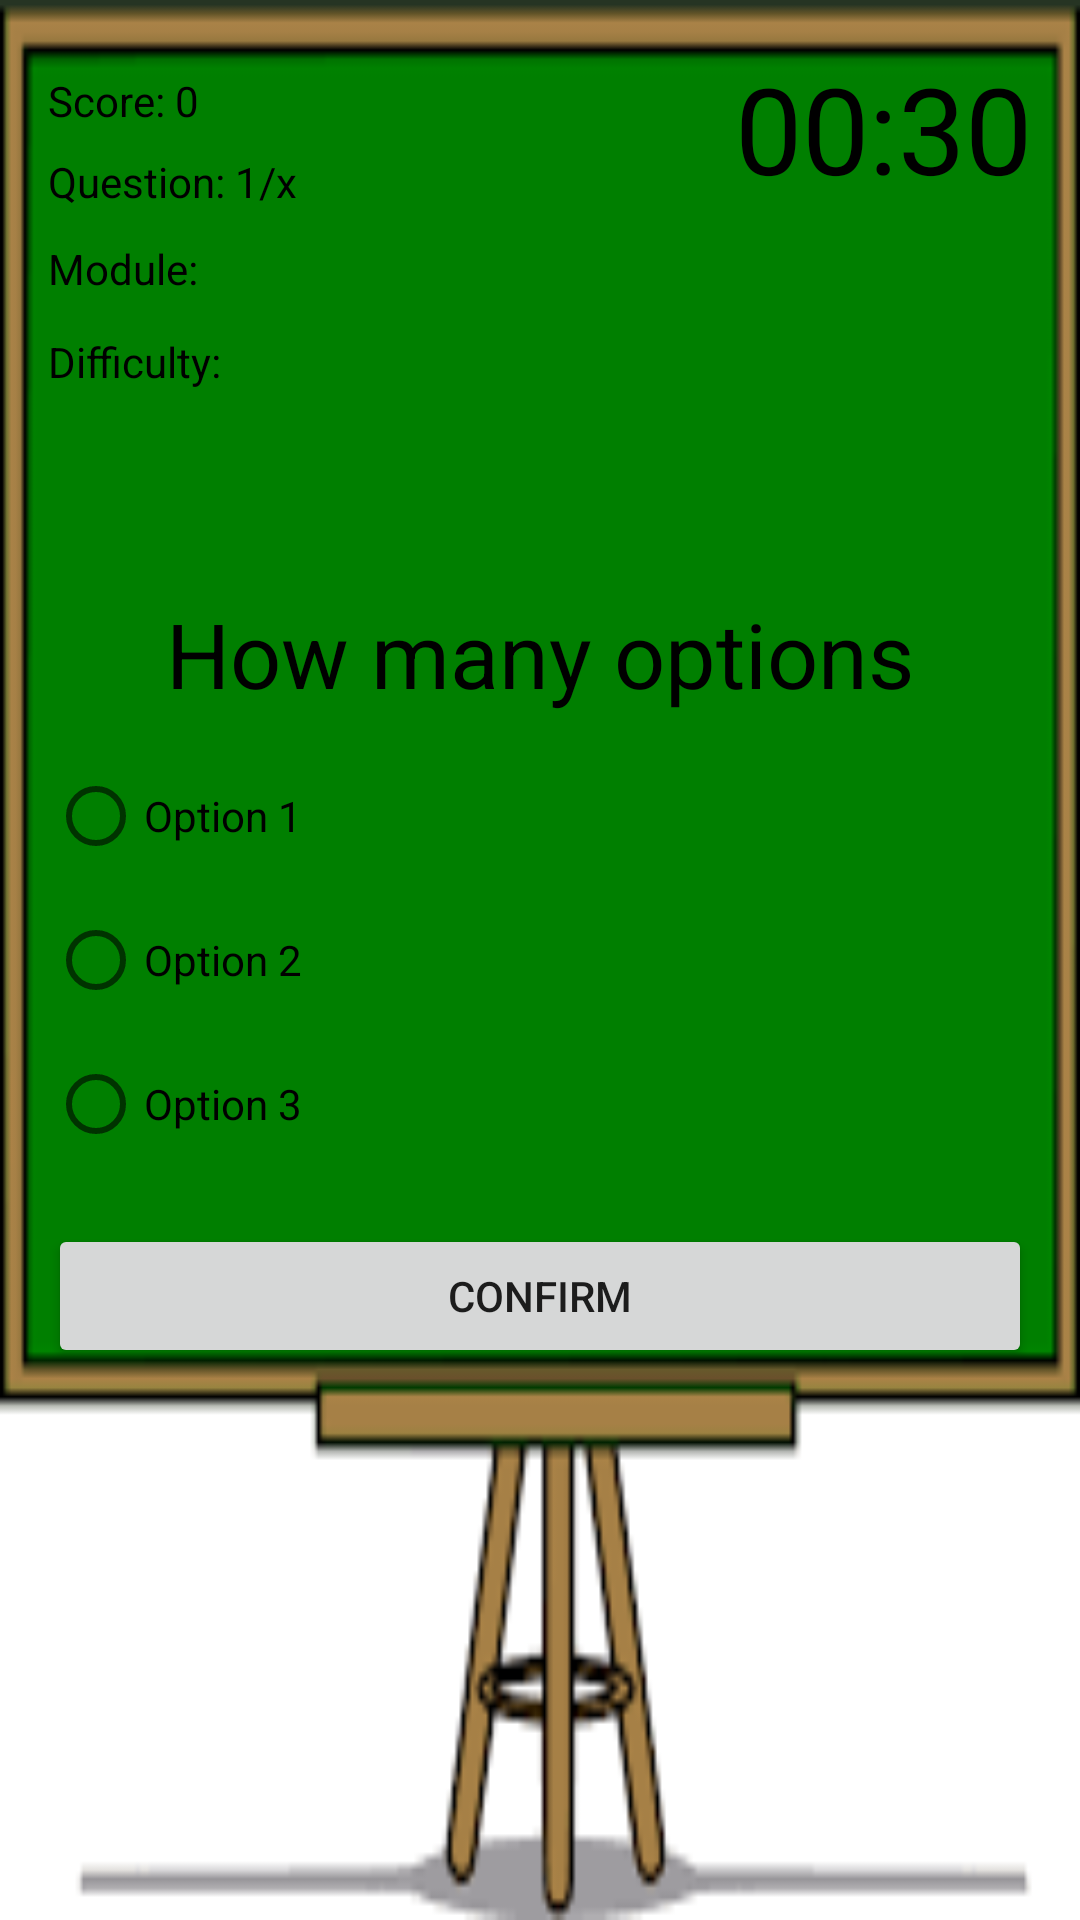

This screen was rendered from an Android layout file. Write that file and the resources it references.
<!-- AndroidManifest.xml: application theme Theme.Dutdip -->
<!-- res/layout/activity_main.xml -->
<?xml version="1.0" encoding="utf-8"?>
<RelativeLayout xmlns:android="http://schemas.android.com/apk/res/android"
    xmlns:app="http://schemas.android.com/apk/res-auto"
    xmlns:tools="http://schemas.android.com/tools"
    android:layout_width="match_parent"
    android:layout_height="match_parent"
    android:background="@drawable/board"
    android:padding="16dp"
    tools:context=".MainActivity">

    <TextView
        android:id="@+id/text_view_score"
        android:layout_width="wrap_content"
        android:layout_height="wrap_content"
        android:freezesText="true"
        android:layout_marginTop="8dp"
        android:text="Score: 0"
        android:textColor="@android:color/black" />

    <TextView
        android:id="@+id/text_view_question_count"
        android:layout_width="wrap_content"
        android:layout_height="wrap_content"
        android:layout_below="@id/text_view_score"
        android:layout_marginTop="8dp"
        android:freezesText="true"
        android:text="Question: 1/x"
        android:textColor="@android:color/black" />

    <TextView
        android:id="@+id/text_view_module"
        android:layout_width="wrap_content"
        android:layout_height="wrap_content"
        android:layout_below="@id/text_view_question_count"
        android:layout_marginTop="10dp"
        android:freezesText="true"
        android:text="Module: "
        android:textColor="@android:color/black" />

    <TextView
        android:id="@+id/text_view_difficulty"
        android:layout_width="wrap_content"
        android:layout_height="wrap_content"
        android:layout_below="@id/text_view_module"
        android:layout_marginTop="12dp"
        android:freezesText="true"
        android:text="Difficulty: "
        android:textColor="@android:color/black" />

    <TextView
        android:id="@+id/text_view_countdown"
        android:layout_width="wrap_content"
        android:layout_height="wrap_content"
        android:layout_alignParentEnd="true"
        android:freezesText="true"
        android:text="00:30"
        android:textColor="@android:color/black"
        android:textSize="40sp" />

    <TextView
        android:id="@+id/text_view_question"
        android:layout_width="match_parent"
        android:layout_height="wrap_content"
        android:layout_above="@id/radio_group"
        android:layout_marginBottom="10dp"
        android:freezesText="true"
        android:text="How many options"
        android:textAlignment="center"
        android:textColor="@android:color/black"
        android:textSize="30sp" />
    <RadioGroup
        android:id="@+id/radio_group"
        android:layout_width="wrap_content"
        android:layout_height="wrap_content"
        android:layout_centerVertical="true">
        <RadioButton
            android:id="@+id/radio_button1"
            android:layout_width="wrap_content"
            android:layout_height="wrap_content"
            android:freezesText="true"
            android:text="Option 1" />
        <RadioButton
            android:id="@+id/radio_button2"
            android:layout_width="wrap_content"
            android:layout_height="wrap_content"
            android:freezesText="true"
            android:text="Option 2" />
        <RadioButton
            android:id="@+id/radio_button3"
            android:layout_width="wrap_content"
            android:layout_height="wrap_content"
            android:freezesText="true"
            android:text="Option 3" />
    </RadioGroup>

    <Button
        android:id="@+id/button_confirm_next"
        android:layout_width="match_parent"
        android:layout_height="wrap_content"
        android:layout_below="@id/radio_group"
        android:layout_marginTop="16dp"
        android:freezesText="true"
        android:text="Confirm" />

</RelativeLayout>
<!-- resources referenced by this layout -->
<resources>
  <!-- drawable board: png bitmap (drawable-v24, 2066 bytes) -->
  <style name="Theme.Dutdip" parent="Theme.MaterialComponents.DayNight.DarkActionBar">
          
          <item name="colorPrimary">@color/red_1</item>
          <item name="colorPrimaryVariant">@color/red_2</item>
          <item name="colorOnPrimary">@color/white</item>
          
          <item name="colorSecondary">@color/teal_200</item>
          <item name="colorSecondaryVariant">@color/teal_700</item>
          <item name="colorOnSecondary">@color/black</item>
          
          <item name="android:statusBarColor" tools:targetApi="l">?attr/colorPrimaryVariant</item>
          
      </style>
  <color name="red_1">#5FB709</color>
  <color name="red_2">#9C2004</color>
  <color name="white">#FFFFFFFF</color>
  <color name="teal_200">#FF03DAC5</color>
  <color name="teal_700">#FF018786</color>
  <color name="black">#FF000000</color>
</resources>
